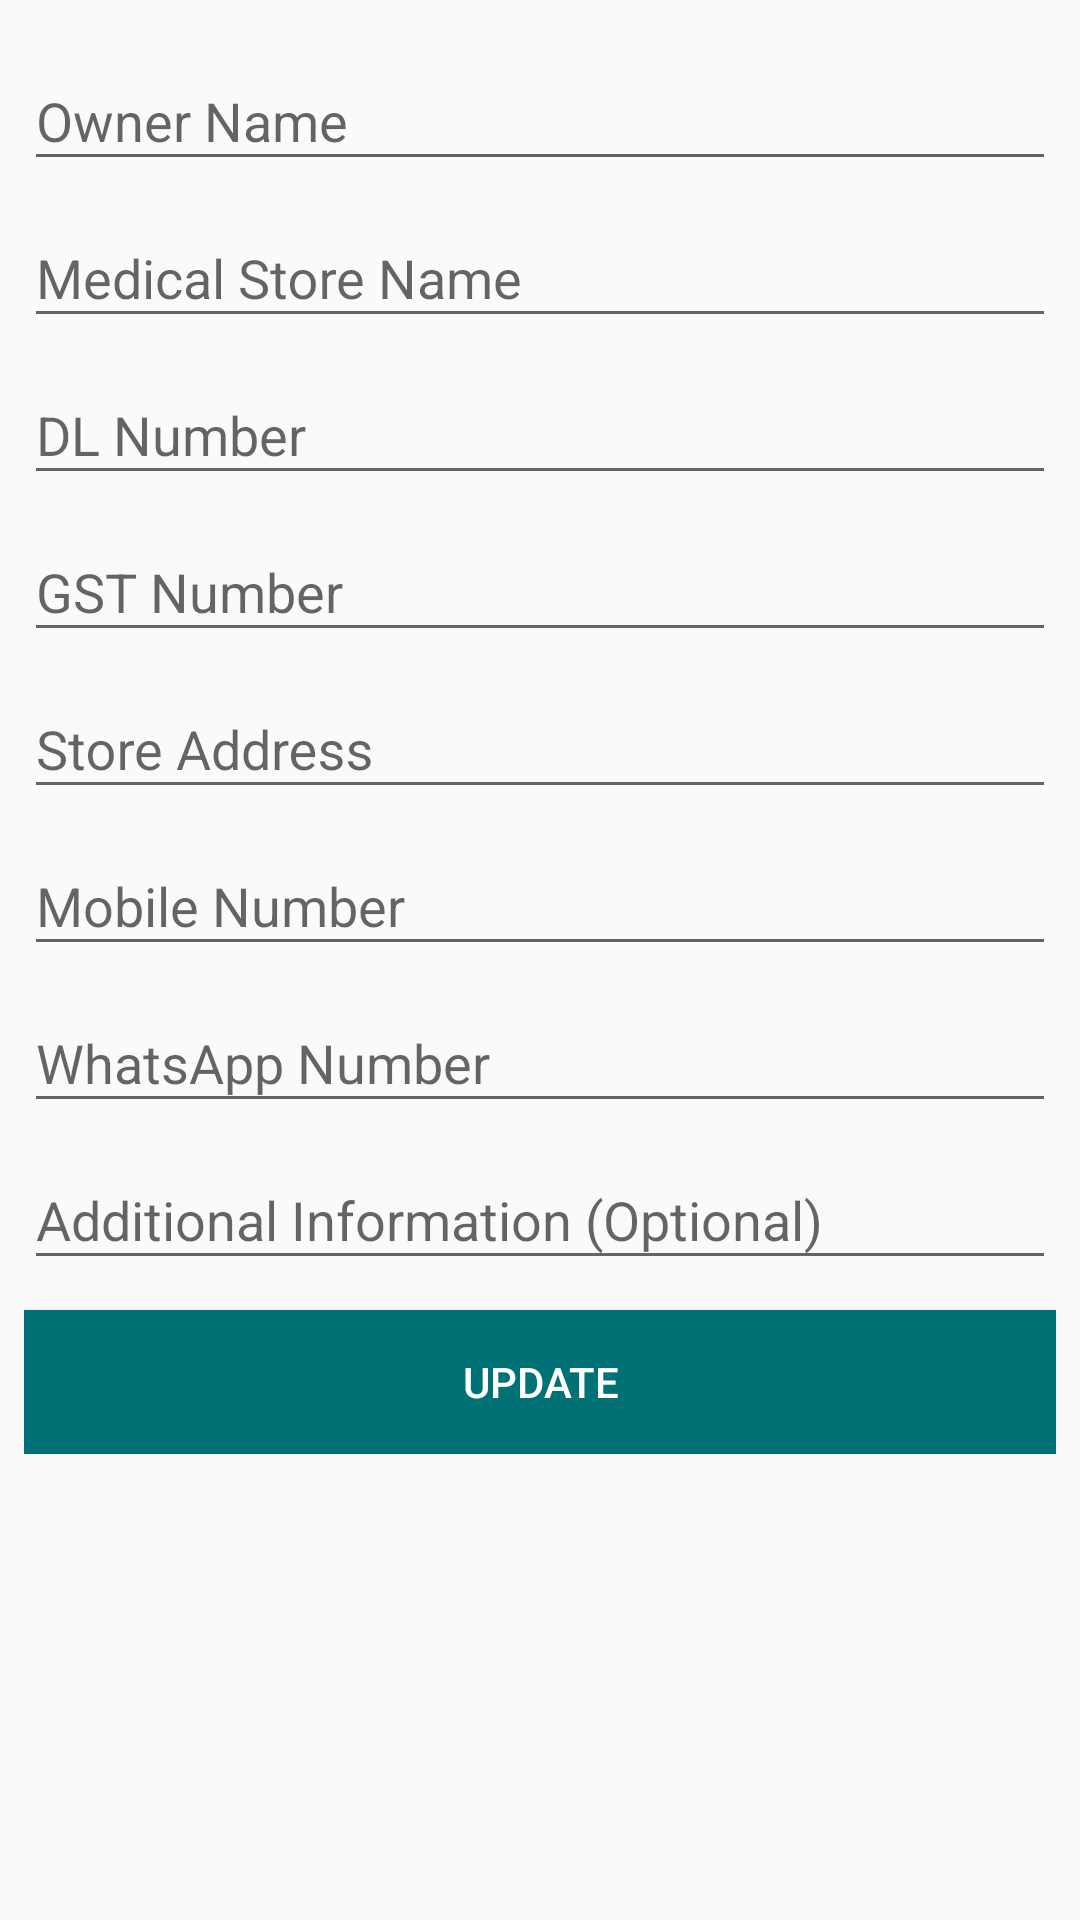

Produce the Android XML layout that renders to this screen, including the resource entries it uses.
<!-- AndroidManifest.xml: application theme AppTheme -->
<!-- res/layout/activity_updateinfo.xml -->
<ScrollView
    xmlns:android="http://schemas.android.com/apk/res/android"
android:layout_width="match_parent"
android:layout_height="match_parent">
    <LinearLayout


        android:layout_width="fill_parent"
        android:layout_height="match_parent"
        android:orientation="vertical"
        android:focusableInTouchMode="true"
        android:padding="8dp">
    <com.google.android.material.textfield.TextInputLayout
        android:id="@+id/input_layout_name"
        android:layout_width="match_parent"
        android:layout_height="wrap_content">
        <EditText
            android:id="@+id/input_name"
            android:layout_width="match_parent"
            android:layout_height="wrap_content"
            android:maxLines="1"

            android:inputType="textCapSentences"
            android:hint="Owner Name" />
    </com.google.android.material.textfield.TextInputLayout>

    <com.google.android.material.textfield.TextInputLayout
    android:id="@+id/input_layout_store_name"
    android:layout_width="match_parent"
    android:layout_height="wrap_content">
    <EditText
        android:id="@+id/input_store_name"
        android:layout_width="match_parent"
        android:layout_height="wrap_content"
        android:maxLines="1"

        android:inputType="textCapSentences"
        android:hint="Medical Store Name" />
    </com.google.android.material.textfield.TextInputLayout>

    <com.google.android.material.textfield.TextInputLayout
        android:id="@+id/input_layout_tin"
        android:layout_width="match_parent"
        android:layout_height="wrap_content">
        <EditText
            android:id="@+id/input_tin"
            android:layout_width="match_parent"
            android:layout_height="wrap_content"
            android:maxLines="1"
            android:hint="DL Number" />
    </com.google.android.material.textfield.TextInputLayout>

        <com.google.android.material.textfield.TextInputLayout
            android:id="@+id/input_layout_gst"
            android:layout_width="match_parent"
            android:layout_height="wrap_content">
            <EditText
                android:id="@+id/input_gst"


                android:layout_width="match_parent"
                android:layout_height="wrap_content"
                android:hint="GST Number"
                android:maxLines="1" />
        </com.google.android.material.textfield.TextInputLayout>

        <com.google.android.material.textfield.TextInputLayout
            android:id="@+id/input_layout_addr"
            android:layout_width="match_parent"
            android:layout_height="wrap_content">

            <EditText
                android:id="@+id/input_addr"
                android:layout_width="match_parent"

                android:inputType="textCapSentences"
                android:layout_height="wrap_content"
                android:hint="Store Address" />
        </com.google.android.material.textfield.TextInputLayout>

        <com.google.android.material.textfield.TextInputLayout
            android:id="@+id/input_layout_ph1"
            android:layout_width="match_parent"
            android:layout_height="wrap_content">
            <EditText
                android:id="@+id/input_ph1"
                android:layout_width="match_parent"
                android:layout_height="wrap_content"
                android:inputType="phone"
                android:hint="Mobile Number" />
        </com.google.android.material.textfield.TextInputLayout>

    <com.google.android.material.textfield.TextInputLayout
        android:id="@+id/input_layout_ph2"
        android:layout_width="match_parent"
        android:layout_height="wrap_content">
        <EditText
            android:id="@+id/input_ph2"
            android:layout_width="match_parent"
            android:layout_height="wrap_content"
            android:inputType="phone"
            android:hint="WhatsApp Number" />

    </com.google.android.material.textfield.TextInputLayout>

    <com.google.android.material.textfield.TextInputLayout
        android:id="@+id/input_layout_more"
        android:layout_width="match_parent"
        android:layout_height="wrap_content">
    <EditText
        android:id="@+id/input_more"
        android:layout_width="match_parent"
        android:layout_height="wrap_content"

        android:inputType="textCapSentences"
        android:hint="Additional Information (Optional)" />

    </com.google.android.material.textfield.TextInputLayout>
        <Button android:id="@+id/updatebtn"
            android:layout_width="fill_parent"
            android:layout_height="wrap_content"
            android:text="Update"
            android:background="@color/colorPrimary"
            android:layout_marginTop="10dp"
            android:textColor="@android:color/white"
            android:onClick="startsetup" />

    </LinearLayout>
</ScrollView>
<!-- resources referenced by this layout -->
<resources>
  <color name="colorPrimary">#007276</color>
  <style name="AppTheme" parent="Theme.AppCompat.Light.DarkActionBar">
          
          <item name="colorPrimary">@color/colorPrimary</item>
          <item name="colorPrimaryDark">@color/colorPrimaryDark</item>
          <item name="colorAccent">@color/colorAccent</item>
      </style>
  <color name="colorPrimaryDark">#007276</color>
  <color name="colorAccent">#00E8E1</color>
</resources>
